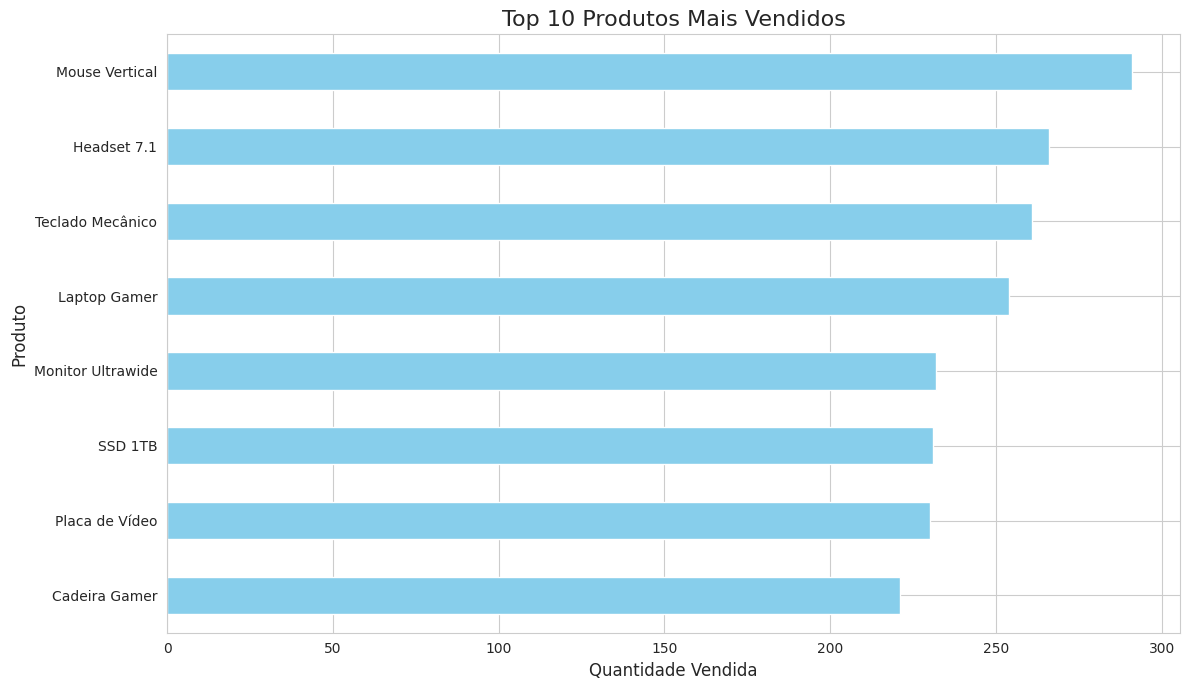
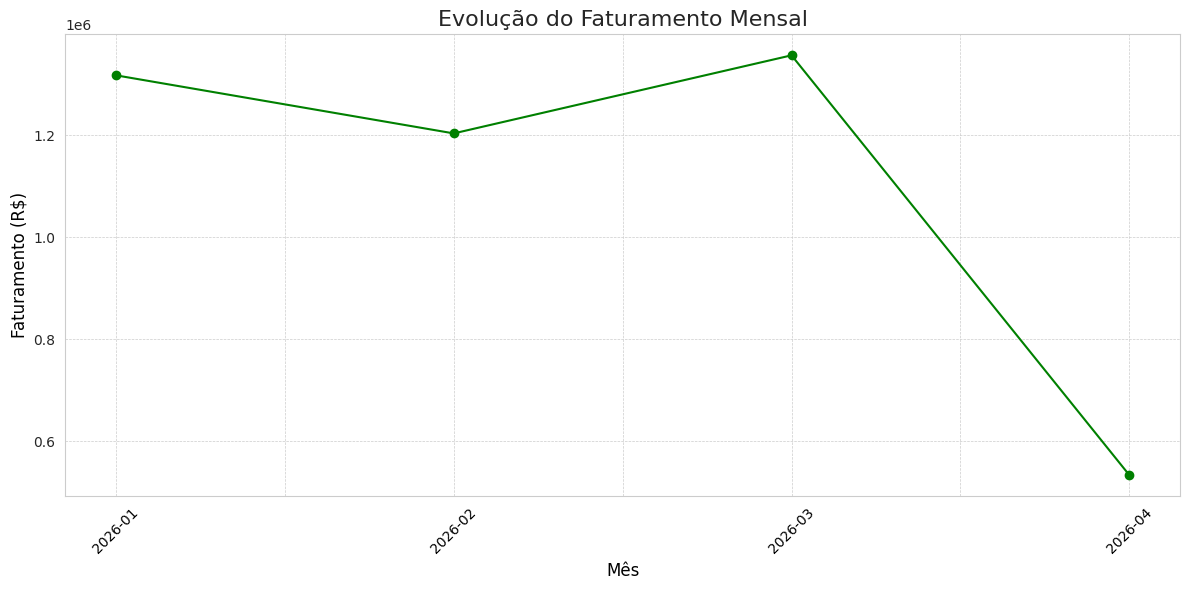

Write the Python code that produced these figures, in order.
# Instala o pacote watermark
!pip install -q -U watermark

!pip install seaborn

# Importação da biblioteca para manipulação de dados em tabelas
import pandas as pd

# Importação da biblioteca NumPy para operações matemáticas e arrays
import numpy as np

# Importação da biblioteca Matplotlib para geração de gráficos
import matplotlib.pyplot as plt

# Importação da biblioteca Seaborn para visualização estatística de dados
import seaborn as sns

# Importação da biblioteca random para geração de números aleatórios
import random

# Importação das classes datetime e timedelta para manipulação de datas e intervalos de tempo
from datetime import datetime, timedelta

# Comando mágico do Jupyter Notebook que permite exibir gráficos diretamente no notebook
%matplotlib inline

%reload_ext watermark
%watermark -a "Cleidson Jorge dos santos Goes"

%watermark --iversions

# Definição da função para gerar dados fictícios de vendas
def gera_dados_ficticios(num_registros = 600):
    """
    Gera um DataFrame do Pandas com dados de vendas fictícios.
    """

    # Mensagem inicial indicando a quantidade de registros a serem gerados
    print(f"\nInciando a geração de {num_registros} registros de vendas...")

    # Dicionário com produtos, suas categorias e preços
    produtos = {
        'Laptop Gamer': {'categoria': 'Eletrônicos', 'preco': 7500.00},
        'Mouse Vertical': {'categoria': 'Acessórios', 'preco': 250.00},
        'Teclado Mecânico': {'categoria': 'Acessórios', 'preco': 550.00},
        'Monitor Ultrawide': {'categoria': 'Eletrônicos', 'preco': 2800.00},
        'Cadeira Gamer': {'categoria': 'Móveis', 'preco': 1200.00},
        'Headset 7.1': {'categoria': 'Acessórios', 'preco': 800.00},
        'Placa de Vídeo': {'categoria': 'Hardware', 'preco': 4500.00},
        'SSD 1TB': {'categoria': 'Hardware', 'preco': 600.00}
    }

    # Cria uma lista apenas com os nomes dos produtos
    lista_produtos = list(produtos.keys())

    # Dicionário com cidades e seus respectivos estados
    cidades_estados = {
        'São Paulo': 'SP', 'Rio de Janeiro': 'RJ', 'Belo Horizonte': 'MG',
        'Porto Alegre': 'RS', 'Salvador': 'BA', 'Curitiba': 'PR', 'Fortaleza': 'CE'
    }

    # Cria uam lista apenas com os nomes das cidades
    lista_cidades = list(cidades_estados.keys())

    # Lista que armazenará os registros de vendas
    dados_vendas = []

    # Define a data inicial dos pedidos
    data_inicial = datetime(2026, 1, 1)

    # Loop para gerar os registros de vendas
    for i in range(num_registros):

        # Seleciona aleatoriamente um produto
        produto_nome = random.choice(lista_produtos)

        # Seleciona aleatoriamente uma cidade
        cidade = random.choice(lista_cidades)

        # Gera uma quantidade de produtos vendida entre 1 e 7
        quantidade = np.random.randint(1,8)

        # Calcula a data do pedido a partir da data inicial
        data_pedido = data_inicial + timedelta(days = int(i/5), hours = random.randint(0, 23)) 

        # Se o produto for Mouse ou Teclado, aplica desconto aleatório de até 10%
        if produto_nome in ['Mouse Vertical', 'Teclado Mecânico']:
            preco_unitario = produtos[produto_nome]['preco'] * np.random.uniform(0.9, 1.0)
        else:
            preco_unitario = produtos[produto_nome]['preco']

        # Adiciona um registro de venda à lista
        dados_vendas.append({
            'ID_Pedido': 1000 + i,
            'Data_Pedido': data_pedido,
            'Nome_Produto': produto_nome,
            'Categoria': produtos[produto_nome]['categoria'],
            'Preco_Unitario': round(preco_unitario, 2),
            'Quantidade': quantidade,
            'ID_Cliente': np.random.randint(100, 150),
            'Cidade': cidade,
            'Estado': cidades_estados[cidade]
        })

    # Mensagem final indicando que a geração terminou
    print("Geração de dados concluída.\n")

    # Retorna os dados no formato de DataFrame
    return pd.DataFrame(dados_vendas)

df_vendas = gera_dados_ficticios(500)

type(df_vendas)

# Shape
df_vendas.shape

# Exibe as 5 primeiras linhas do DataFrame
df_vendas.head()

# Exibe as 5 últimas linhas do DataFrame
df_vendas.tail()

# Exibe informações gerais sobre o DataFrame (tipos de dados, valores não nulos)
df_vendas.info()

# Resumo estatístico
df_vendas.describe()

# Tipos de dados
df_vendas.dtypes

# Conversão da coluna 'Data_Pedido' para o tipo datetime para análise temporal
df_vendas['Data_Pedido'] = pd.to_datetime(df_vendas['Data_Pedido'])

# Engenharia de atributos
# Criando a coluna 'Faturamento' (preço x quantidade)
df_vendas['Faturamento'] = df_vendas['Preco_Unitario'] * df_vendas['Quantidade']

# Criando a coluna de status de entrega
df_vendas['Status_Entrega'] = df_vendas['Estado'].apply(lambda estado: 'Rápida' if estado in ['SP', 'RJ', 'MG'] else 'Normal')

# Exibe informações gerais sobre o DataFrame (tipos de dados, valores não nulos)
df_vendas.info()


# Exibe as 5 primeiras linhas novamente para ver as novas colunas
df_vendas.head()

# Agrupa por nome do produto, soma a quantidade e ordena para encontrar os mais vendidos
top_10_produtos = df_vendas.groupby('Nome_Produto')['Quantidade'].sum().sort_values(ascending = False)

#Exibe o resultado
top_10_produtos

# Define um estilo para os gráficos
sns.set_style("whitegrid")

# Cria a figura e os eixos
plt.figure(figsize = (12, 7))

# Cria o gráfico de barras horizontais
top_10_produtos.sort_values(ascending = True).plot(kind = 'barh', color = 'skyblue')

plt.title('Top 10 Produtos Mais Vendidos', fontsize = 16)
plt.xlabel('Quantidade Vendida', fontsize = 12)
plt.ylabel('Produto', fontsize = 12)

plt.tight_layout()
plt.show()

df_vendas.head()

# Cria uma coluna 'Mes' para facilitar o agrupamento mensal
df_vendas['Mes'] = df_vendas['Data_Pedido'].dt.to_period('M')

df_vendas.head()

# Agrupa por mês e soma o faturamento
faturamento_mensal = df_vendas.groupby('Mes')['Faturamento'].sum()

faturamento_mensal

# Converte o índice para string para facilitar a plotagem no gráfico
faturamento_mensal.index = faturamento_mensal.index.strftime('%Y-%m')

# Formata para duas casas decimais
faturamento_mensal.map('R$ {:,.2f}'.format)

# Cria uma nova figura com tamanho de 12 por 6 polegadas
plt.figure(figsize = (12, 6))

# Plota os dados de faturamento mensal em formato de linha
faturamento_mensal.plot(kind = 'line', marker = 'o', linestyle = '-', color = 'green')

# Define o título do gráfico com fonte de tamanho 16
plt.title('Evolução do Faturamento Mensal', fontsize = 16)

# Define o rótulo do eixo X
plt.xlabel('Mês', fontsize = 12, color = 'black')

# Define o rótulo do eixo Y
plt.ylabel('Faturamento (R$)', fontsize = 12, color = 'black')

# Rotaciona os valores do eixo X em 45 graus para melhor visualização
plt.xticks(rotation = 45, color = 'black')

# Adiciona uma grade com estilo tracejado e linhas finas
plt.grid(True, which = 'both', linestyle = '--', linewidth = 0.5)

# Ajusta automaticamente os elementos para evitar sobreposição
plt.tight_layout()

# Exibe o gráfico
plt.show()